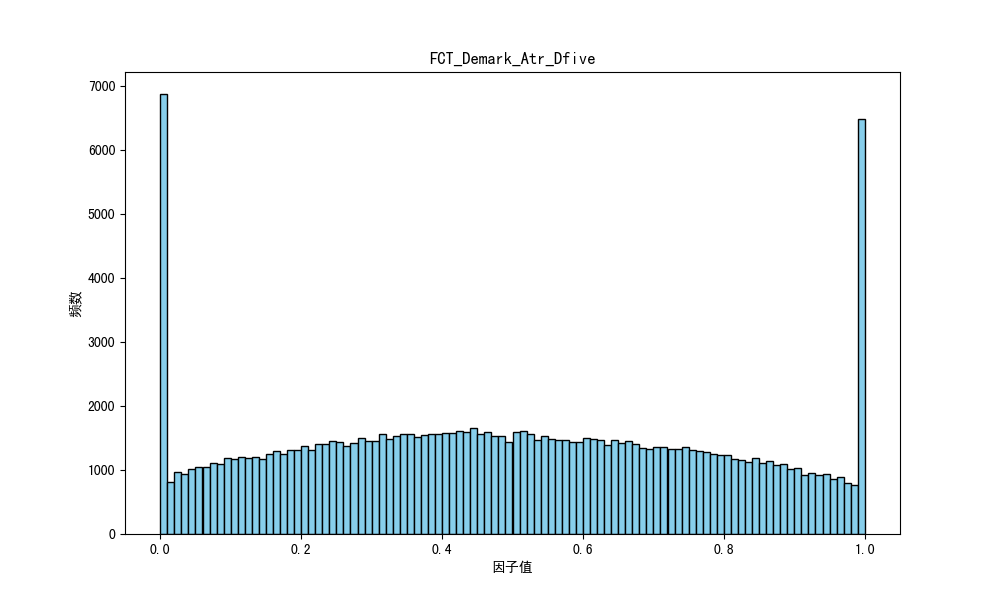

The file beside this chart, header and first rows:
因子名称, 分割方法, 因子方向, 25分位数, 50分位数, 75分位数, 因子值平均数, 偏度, 峰度, 标准差, 平均IC, 平均IC前10%的均值, 平均IC后10%的均值, 平均ICIR, 平均命中率, 平均盈亏比, 平均盈亏比前10%的均值, 平均盈亏比后10%的均值
FCT_Demark_Atr_Dfive, M, 1, 0.25, 0.4823, 0.726, 0.4891, 0.0513, -1.061, 0.2922, -0.00203, 0.1367, -0.1313, -0.1194, 0.4955, 1.33, 2.125, 0.8059
